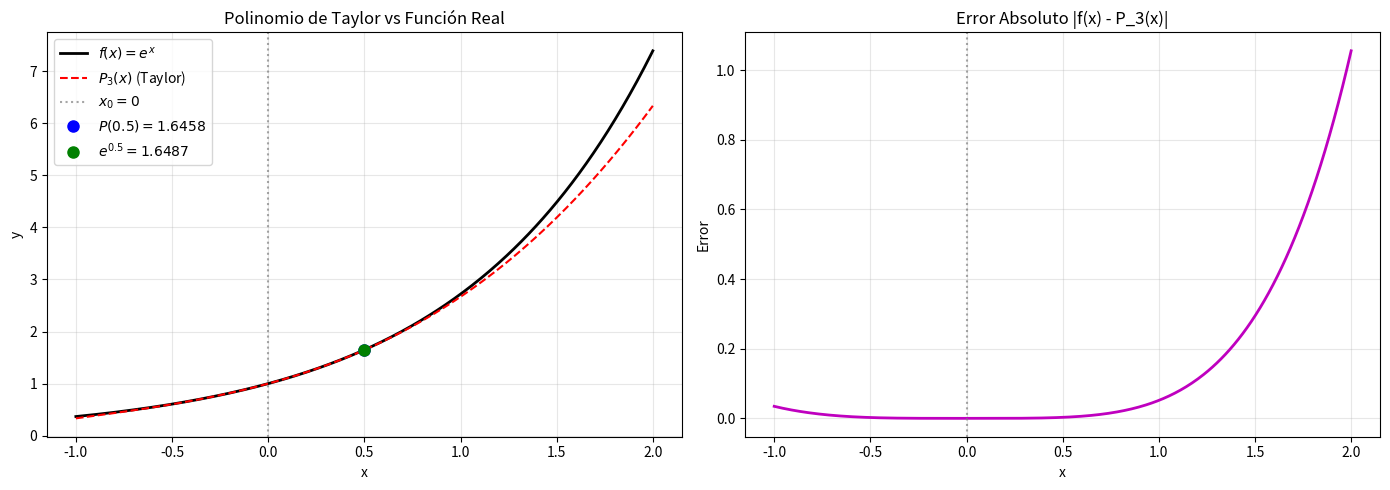

This chart was generated by the following Python code:
import sympy as sp
import numpy as np
import matplotlib.pyplot as plt


def polinomio_taylor(funcion, x0, n):
    """
    Construye el polinomio de Taylor de grado n para una función dada,
    centrado en x0.
    funcion: expresión simbólica de f(x)
    x0: punto base
    n: grado del polinomio
    """
    x = sp.Symbol('x')
    P = 0
    f_k = funcion

    print(f"Construcción del Polinomio de Taylor (grado {n}, centrado en x₀={x0}):")
    print("-" * 60)

    for k in range(n + 1):
        if k == 0:
            derivada_en_x0 = float(funcion.subs(x, x0))
        else:
            f_k = sp.diff(f_k, x)
            derivada_en_x0 = float(f_k.subs(x, x0))

        termino = derivada_en_x0 / sp.factorial(k) * (x - x0)**k
        P += termino
        print(f"k={k}: f^({k})({x0}) = {derivada_en_x0:8.5f}  →  término = {termino}")

    print("-" * 60)
    return sp.simplify(P), x


def error_taylor(funcion, x0, n):
    """
    Calcula el error de truncamiento (resto de Lagrange) simbólicamente.
    """
    x = sp.Symbol('x')
    xi = sp.Symbol('xi')

    derivada_n1 = funcion
    for _ in range(n + 1):
        derivada_n1 = sp.diff(derivada_n1, x)

    resto = derivada_n1.subs(x, xi) / sp.factorial(n + 1) * (x - x0)**(n + 1)
    return resto


# --- EJECUCIÓN DEL EJEMPLO ---

x = sp.Symbol('x')
f = sp.exp(x)
x0 = 0
n = 3

print("Función: f(x) = eˣ")
print(f"Punto base: x₀ = {x0}")
print(f"Grado del polinomio: n = {n}\n")

P, x_var = polinomio_taylor(f, x0, n)

print(f"\nP_{n}(x) = {P}")
print()

# Evaluación y comparación
x_eval = 0.5
aprox = float(P.subs(x_var, x_eval))
real = float(f.subs(x_var, x_eval))
error_abs = abs(real - aprox)
error_pct = error_abs / real * 100

print(f"Evaluación en x = {x_eval}:")
print(f"  Aproximación P_{n}({x_eval}) = {aprox:.6f}")
print(f"  Valor real      e^{x_eval}  = {real:.6f}")
print(f"  Error absoluto              = {error_abs:.6f}")
print(f"  Error relativo              = {error_pct:.4f}%")

# Resto de Lagrange
resto = error_taylor(f, x0, n)
print(f"\nResto de Lagrange: R_{n}(x) = {resto}")

# --- VISUALIZACIÓN ---

x_graf = np.linspace(-1, 2, 400)
f_real = [float(f.subs(x_var, xv)) for xv in x_graf]
f_aprox = [float(P.subs(x_var, xv)) for xv in x_graf]
f_error = [abs(real_i - aprox_i) for real_i, aprox_i in zip(f_real, f_aprox)]

fig, (ax1, ax2) = plt.subplots(1, 2, figsize=(14, 5))

# Gráfica 1: Comparación función vs polinomio
ax1.plot(x_graf, f_real, 'k-', label=r'$f(x) = e^x$', linewidth=2)
ax1.plot(x_graf, f_aprox, 'r--', label=f'$P_{n}(x)$ (Taylor)', linewidth=1.5)
ax1.axvline(x=x0, color='gray', linestyle=':', alpha=0.7, label=f'$x_0={x0}$')
ax1.plot(x_eval, aprox, 'bo', label=f'$P({x_eval})={aprox:.4f}$', markersize=8)
ax1.plot(x_eval, real, 'go', label=f'$e^{{{x_eval}}}={real:.4f}$', markersize=8)
ax1.set_title('Polinomio de Taylor vs Función Real')
ax1.set_xlabel('x')
ax1.set_ylabel('y')
ax1.legend()
ax1.grid(True, alpha=0.3)

# Gráfica 2: Error absoluto
ax2.plot(x_graf, f_error, 'm-', linewidth=2)
ax2.axvline(x=x0, color='gray', linestyle=':', alpha=0.7)
ax2.set_title(f'Error Absoluto |f(x) - P_{n}(x)|')
ax2.set_xlabel('x')
ax2.set_ylabel('Error')
ax2.grid(True, alpha=0.3)

plt.tight_layout()
plt.show()
